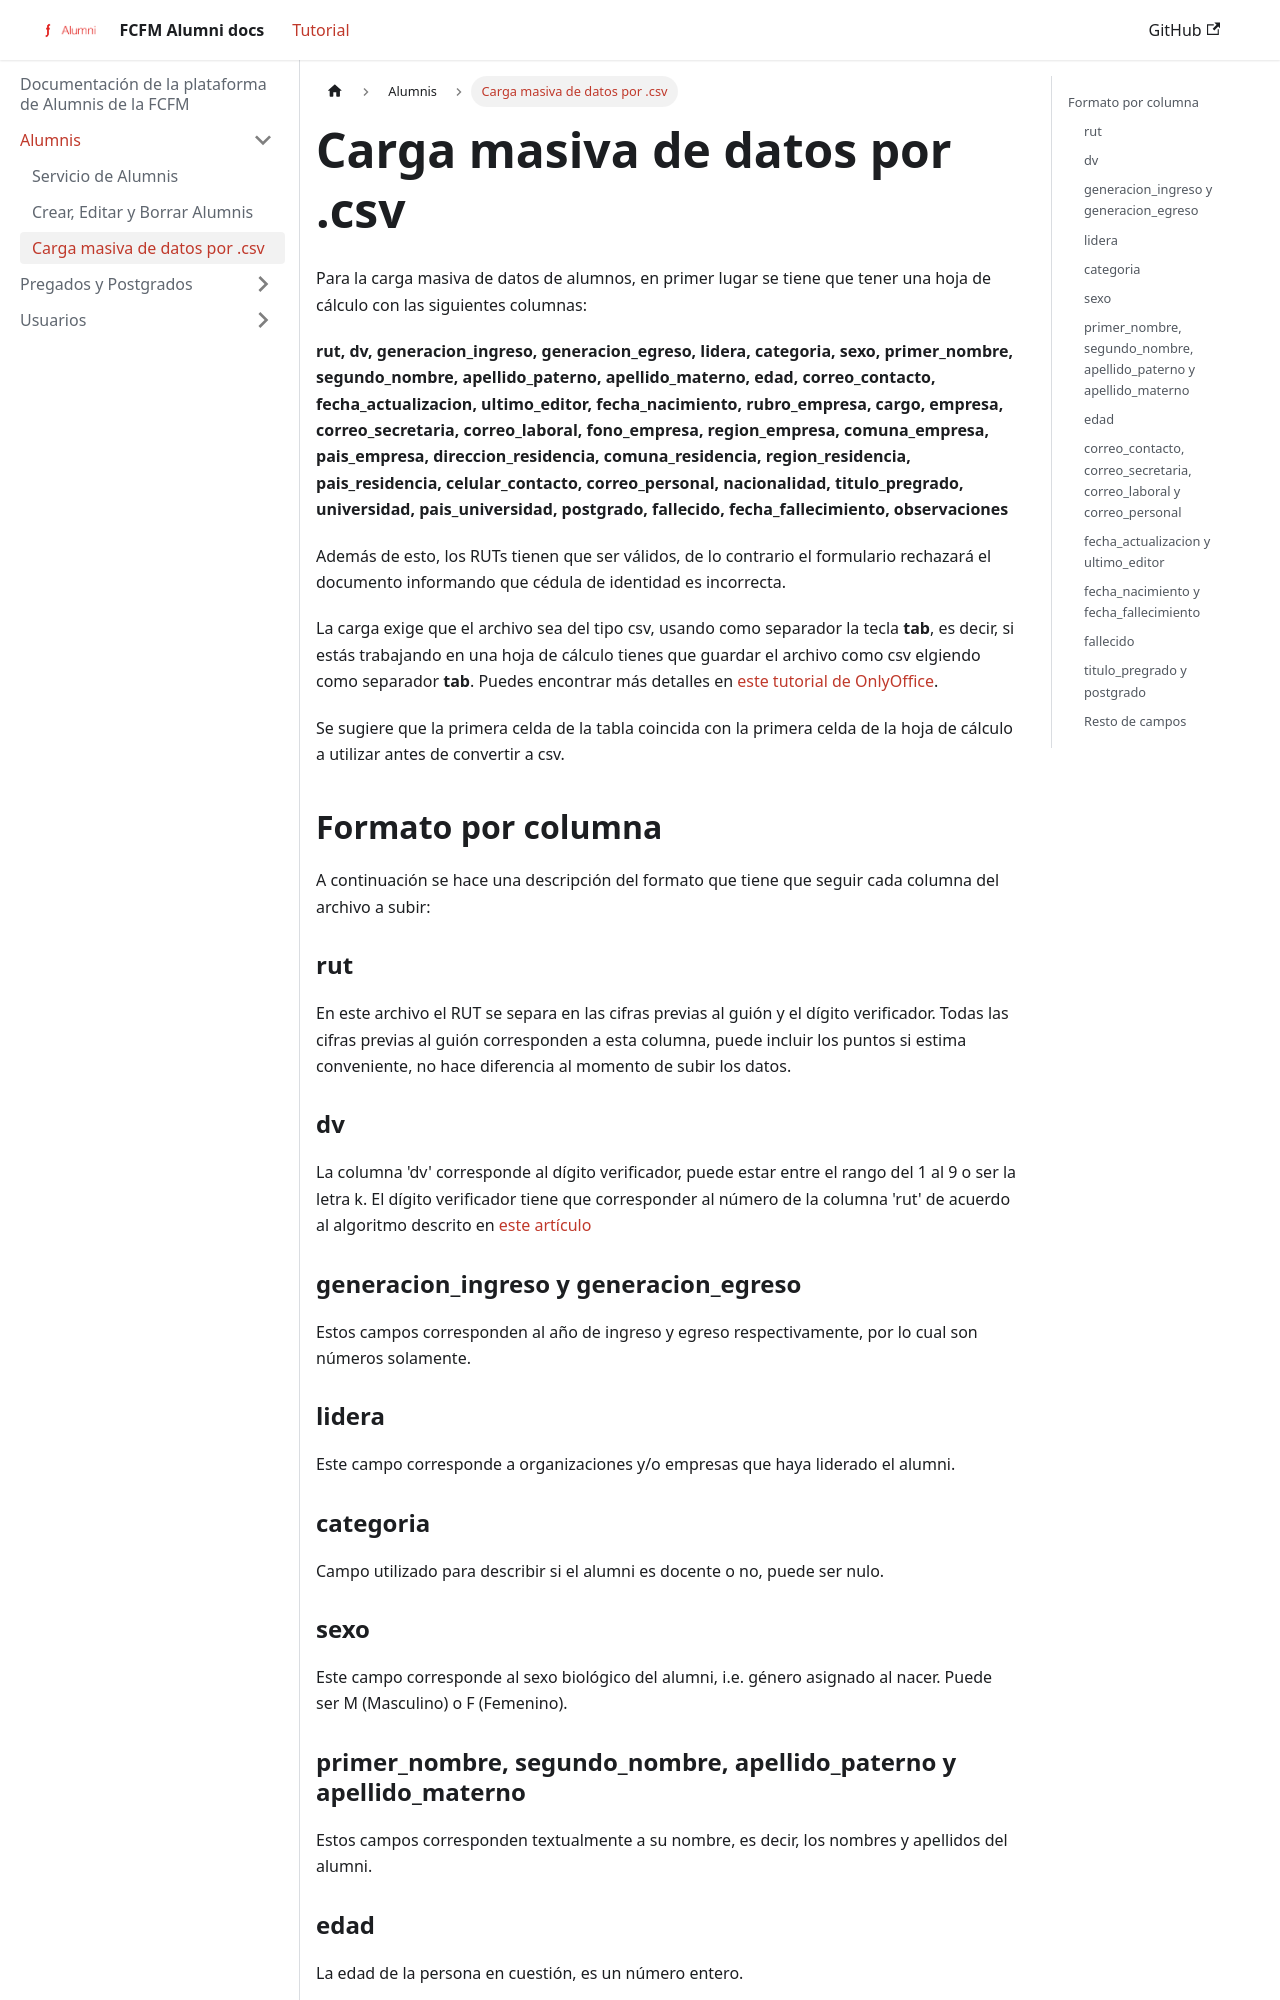

repository: Alumni-FCFM-UChile/new-alumni-docs · page: docs/Alumnis/carga-masiva-de-datos.html · generator: docusaurus

---
sidebar_position: 3
---

# Carga masiva de datos por .csv

Para la carga masiva de datos de alumnos, en primer lugar se tiene que tener una hoja de cálculo con las siguientes columnas:

**rut, dv, generacion_ingreso, generacion_egreso, lidera, categoria, sexo, primer_nombre, segundo_nombre, apellido_paterno, apellido_materno, edad, correo_contacto, fecha_actualizacion, ultimo_editor, fecha_nacimiento, rubro_empresa, cargo, empresa, correo_secretaria, correo_laboral, fono_empresa, region_empresa, comuna_empresa, pais_empresa, direccion_residencia, comuna_residencia, region_residencia, pais_residencia, celular_contacto, correo_personal, nacionalidad, titulo_pregrado, universidad, pais_universidad, postgrado, fallecido, fecha_fallecimiento, observaciones**

Además de esto, los RUTs tienen que ser válidos, de lo contrario el formulario rechazará el documento informando que cédula de identidad es incorrecta.

La carga exige que el archivo sea del tipo csv, usando como separador la tecla **tab**, es decir, si estás trabajando en una hoja de cálculo tienes que guardar el archivo como csv elgiendo como separador **tab**. Puedes encontrar más detalles en [este tutorial de OnlyOffice](https://www.onlyoffice.com/blog/2025/02/csv-delimeter).

Se sugiere que la primera celda de la tabla coincida con la primera celda de la hoja de cálculo a utilizar antes de convertir a csv.

## Formato por columna

A continuación se hace una descripción del formato que tiene que seguir cada columna del archivo a subir:

### rut

En este archivo el RUT se separa en las cifras previas al guión y el dígito verificador. Todas las cifras previas al guión corresponden a esta columna, puede incluir los puntos si estima conveniente, no hace diferencia al momento de subir los datos.

### dv

La columna 'dv' corresponde al dígito verificador, puede estar entre el rango del 1 al 9 o ser la letra k. El dígito verificador tiene que corresponder al número de la columna 'rut' de acuerdo al algoritmo descrito en [este artículo](https://www.biobiochile.cl/noticias/servicios/toma-nota/2024/08/13/como-se-determina-el-digito-verificador-del-rut-en-chile-y-por-que-algunos-terminan-en-k.shtml)

### generacion_ingreso y generacion_egreso

Estos campos corresponden al año de ingreso y egreso respectivamente, por lo cual son números solamente.

### lidera

Este campo corresponde a organizaciones y/o empresas que haya liderado el alumni.
